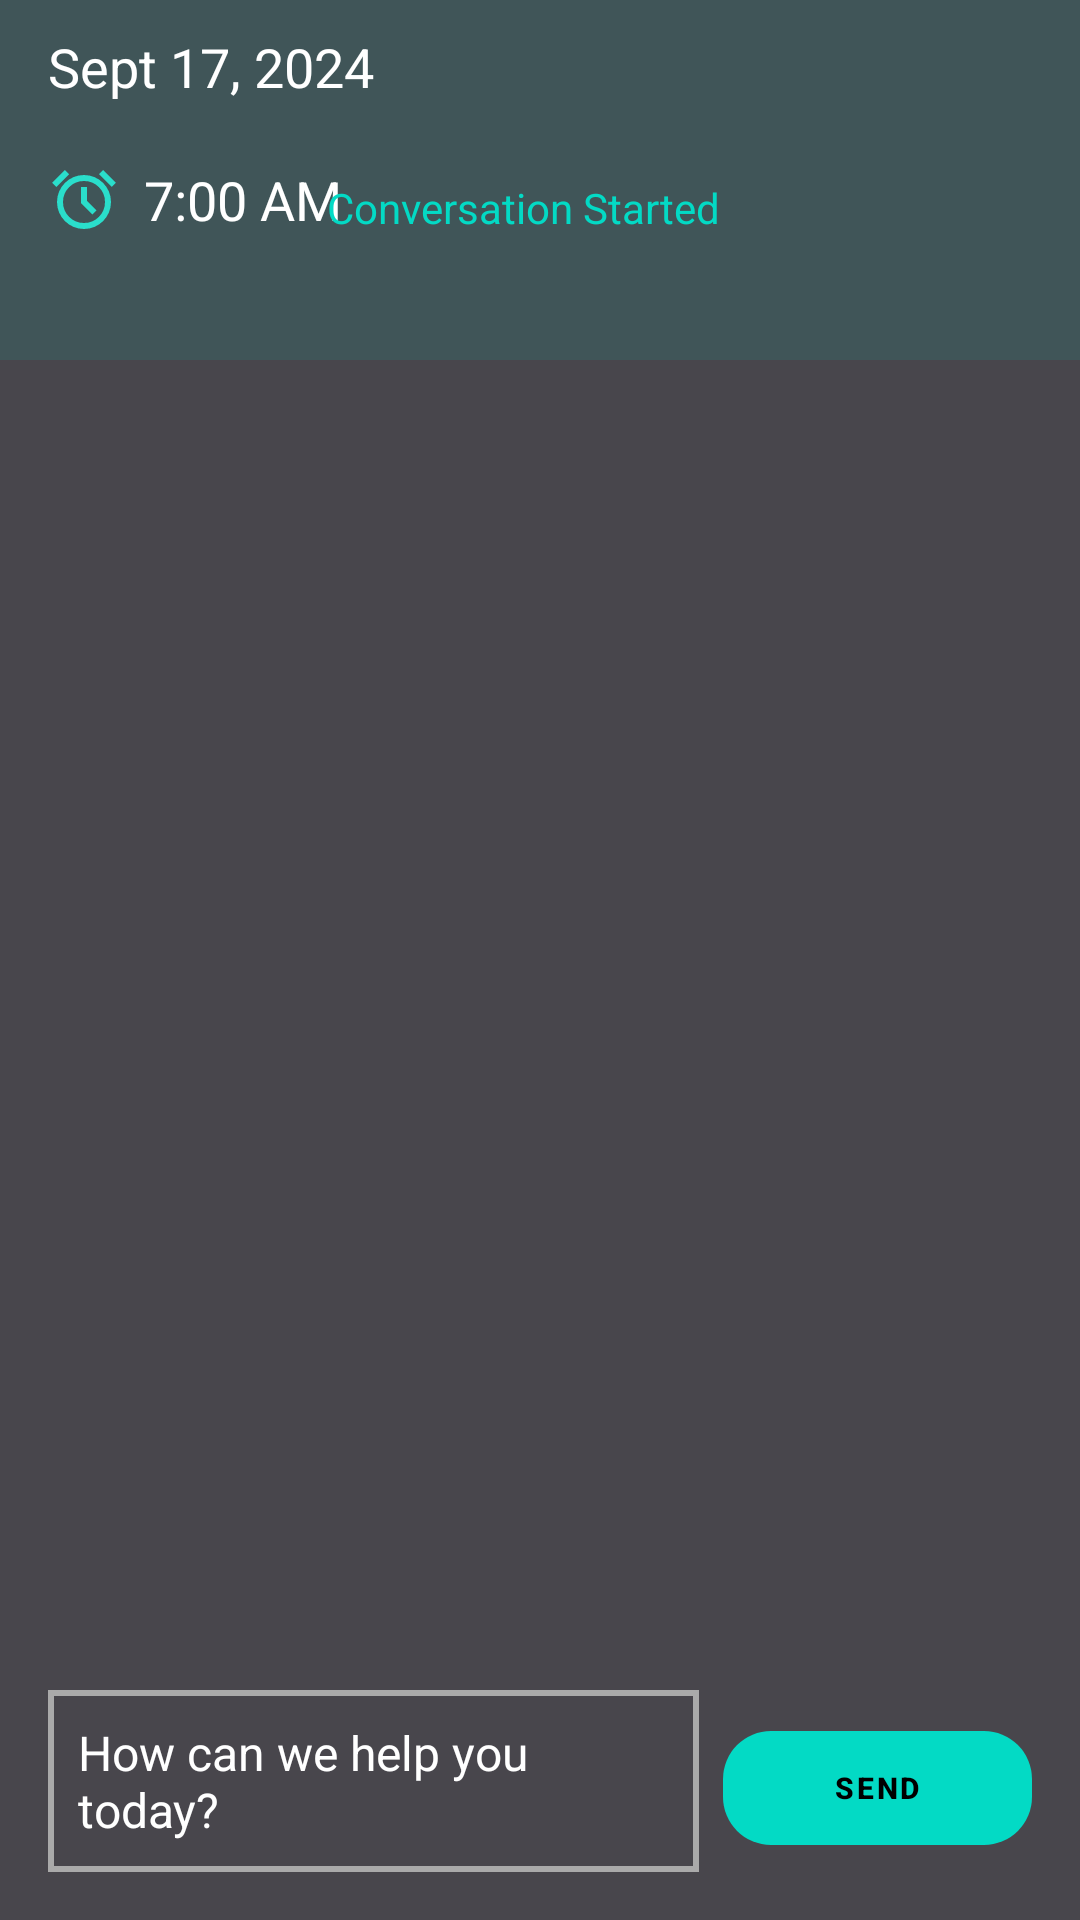

Here is an Android app screen rendered from its layout file. Give the layout XML and the strings, colors and styles it references.
<!-- AndroidManifest.xml: application theme Theme.YourAppName -->
<!-- res/layout/fragment_chatbot.xml -->
<?xml version="1.0" encoding="utf-8"?>
<androidx.constraintlayout.widget.ConstraintLayout
    xmlns:android="http://schemas.android.com/apk/res/android"
    xmlns:app="http://schemas.android.com/apk/res-auto"
    xmlns:tools="http://schemas.android.com/tools"
    android:layout_width="match_parent"
    android:layout_height="match_parent"
    android:background="@color/gray_500"
    tools:context=".ui.chatbot.ChatbotFragment">

    
    <View
        android:id="@+id/headerBackground"
        android:layout_width="0dp"
        android:layout_height="120dp"
        android:background="@color/teal_200"
        android:alpha="0.1"
        app:layout_constraintTop_toTopOf="parent"
        app:layout_constraintStart_toStartOf="parent"
        app:layout_constraintEnd_toEndOf="parent" />

    
    <TextView
        android:id="@+id/chatbotDate"
        android:layout_width="wrap_content"
        android:layout_height="wrap_content"
        android:layout_marginStart="16dp"
        android:layout_marginTop="10dp"
        android:text="Sept 17, 2024"
        android:textColor="@color/white"
        android:textSize="18sp"
        app:layout_constraintEnd_toEndOf="parent"
        app:layout_constraintHorizontal_bias="0.0"
        app:layout_constraintStart_toStartOf="parent"
        app:layout_constraintTop_toTopOf="parent" />

    
    <TextView
        android:id="@+id/chatbotTime"
        android:layout_width="wrap_content"
        android:layout_height="wrap_content"
        android:layout_marginStart="16dp"
        android:layout_marginTop="20dp"
        android:drawableLeft="@drawable/alarm_24px"
        android:drawablePadding="8dp"
        android:text="7:00 AM"
        android:textColor="@color/white"
        android:textSize="18sp"
        app:layout_constraintStart_toStartOf="parent"
        app:layout_constraintTop_toBottomOf="@id/chatbotDate" />
    

    

    <TextView
        android:id="@+id/chatbotStatus"
        android:layout_width="wrap_content"
        android:layout_height="wrap_content"
        android:layout_marginTop="20dp"
        android:layout_marginEnd="120dp"
        android:text="@string/Conversacion"
        android:textColor="@color/teal_200"
        android:textSize="14sp"
        app:layout_constraintBottom_toBottomOf="@id/chatbotTime"
        app:layout_constraintEnd_toEndOf="parent"
        app:layout_constraintHorizontal_bias="1.0"
        app:layout_constraintStart_toEndOf="@+id/chatbotTime"
        app:layout_constraintTop_toBottomOf="@id/chatbotDate"
        app:layout_constraintVertical_bias="1.0" />

    <androidx.recyclerview.widget.RecyclerView
        android:id="@+id/chatbotRecyclerView"
        android:layout_width="0dp"
        android:layout_height="0dp"
        android:layout_marginTop="43dp"
        android:scrollbars="vertical"
        android:fadeScrollbars="false"
        android:scrollbarThumbVertical="@drawable/custom_scrollbar"
        app:layout_constraintTop_toBottomOf="@id/chatbotStatus"
        app:layout_constraintBottom_toTopOf="@+id/chatbotInputLayout"
        app:layout_constraintStart_toStartOf="parent"
        app:layout_constraintEnd_toEndOf="parent"
        tools:listitem="@layout/item_chat_message" />

    
    <LinearLayout
        android:id="@+id/chatbotInputLayout"
        android:layout_width="0dp"
        android:layout_height="wrap_content"
        android:layout_margin="16dp"
        android:layout_marginEnd="32dp"
        android:layout_marginBottom="32dp"
        android:orientation="horizontal"
        app:layout_constraintBottom_toBottomOf="parent"
        app:layout_constraintEnd_toEndOf="parent"
        app:layout_constraintStart_toStartOf="parent">


        
        <EditText
            android:id="@+id/chatBotEditText"
            android:layout_width="0dp"
            android:layout_height="wrap_content"
            android:layout_weight="1"
            android:background="@drawable/rounded_edittext_background"
            android:hint="@string/Inicio_chat"
            app:endIconMode="clear_text"
            app:endIconTint="@color/white"
            android:padding="10dp"
            android:textSize="16sp"
            android:textColor="@color/white"
            android:textColorHint="@color/white" />

        
        <com.google.android.material.button.MaterialButton
            android:id="@+id/sendButton"
            android:layout_width="103dp"
            android:layout_height="38dp"
            android:layout_marginStart="8dp"
            android:background="@drawable/rounded_button"
            android:elevation="8dp"
            android:text="@string/Enviar"
            android:textSize="10sp"
            android:textColor="@color/black"
            android:textStyle="bold"
            app:backgroundTint="@color/teal_200"
            app:cornerRadius="20dp" />
    </LinearLayout>

</androidx.constraintlayout.widget.ConstraintLayout>
<!-- res/layout/item_chat_message.xml (included above) -->
<LinearLayout
    xmlns:android="http://schemas.android.com/apk/res/android"
    xmlns:app="http://schemas.android.com/apk/res-auto"
    android:layout_width="wrap_content"
    android:layout_height="wrap_content"
    android:gravity="start"
    android:orientation="horizontal"
    android:padding="8dp">

    
    <ImageView
        android:id="@+id/messageIcon"
        android:layout_width="24dp"
        android:layout_height="24dp"
        android:layout_gravity="center_vertical"
        android:layout_marginEnd="8dp"
        android:src="@drawable/chat_24px"
        app:tint="@color/teal_200"
        android:visibility="gone"/>

    
    <TextView
        android:id="@+id/messageTextView"
        android:layout_width="wrap_content"
        android:layout_height="wrap_content"
        android:layout_weight="1"
        android:textColor="@color/white"
        android:textSize="16sp"
        android:padding="8dp"

        android:layout_gravity="center_vertical" />
</LinearLayout>
<!-- resources referenced by this layout -->
<resources>
  <color name="black">#FF000000</color>
  <color name="gray_500">#48464C</color>
  <color name="teal_200">#FF03DAC5</color>
  <color name="white">#FFFFFFFF</color>
  <!-- drawable alarm_24px (drawable) -->
  <vector xmlns:android="http://schemas.android.com/apk/res/android"
      android:width="24dp"
      android:height="24dp"
      android:viewportWidth="960"
      android:viewportHeight="960"
      android:tint="@color/teal_100">
    <path
        android:fillColor="@android:color/white"
        android:pathData="M480,880Q405,880 339.5,851.5Q274,823 225.5,774.5Q177,726 148.5,660.5Q120,595 120,520Q120,445 148.5,379.5Q177,314 225.5,265.5Q274,217 339.5,188.5Q405,160 480,160Q555,160 620.5,188.5Q686,217 734.5,265.5Q783,314 811.5,379.5Q840,445 840,520Q840,595 811.5,660.5Q783,726 734.5,774.5Q686,823 620.5,851.5Q555,880 480,880ZM480,520Q480,520 480,520Q480,520 480,520Q480,520 480,520Q480,520 480,520Q480,520 480,520Q480,520 480,520Q480,520 480,520Q480,520 480,520ZM592,688L648,632L520,504L520,320L440,320L440,536L592,688ZM224,94L280,150L110,320L54,264L224,94ZM736,94L906,264L850,320L680,150L736,94ZM480,800Q597,800 678.5,718.5Q760,637 760,520Q760,403 678.5,321.5Q597,240 480,240Q363,240 281.5,321.5Q200,403 200,520Q200,637 281.5,718.5Q363,800 480,800Z"/>
  </vector>
  <!-- drawable custom_scrollbar (drawable) -->
  <shape xmlns:android="http://schemas.android.com/apk/res/android">
      <size android:width="10dp" />
      <solid android:color="@color/teal_200" />
  </shape>
  <!-- drawable rounded_button (drawable) -->
  <?xml version="1.0" encoding="utf-8"?>
  <shape xmlns:android="http://schemas.android.com/apk/res/android">
      <corners android:radius="16dp"/> 
       
       
  </shape>
  <!-- drawable rounded_edittext_background (drawable) -->
  <?xml version="1.0" encoding="utf-8"?>
  <shape xmlns:android="http://schemas.android.com/apk/res/android">
      <solid android:color="@color/gray_500"/> 
         
      <stroke android:width="2dp" android:color="@android:color/darker_gray"/> 
  </shape>
  <string name="Conversacion">Conversation Started</string>
  <string name="Enviar">Send</string>
  <string name="Inicio_chat">How can we help you today?</string>
  <style name="Theme.YourAppName" parent="Theme.MaterialComponents.NoActionBar">
          
  
          <item name="colorPrimary">@color/white</item>
          <item name="colorPrimaryVariant">@color/white</item>
          <item name="colorOnPrimary">@color/white</item>
          <item name="colorSecondary">@color/gray_200</item>
          
          <item name="windowActionBar">false</item>
          <item name="windowNoTitle">true</item>
          
          <item name="android:statusBarColor">@color/black</item>
          <item name="colorSurface">@color/gray_200</item>
          <item name="colorOnSurface">@color/gray_200</item>
  
      </style>
  <color name="teal_100">#2ADECB</color>
  <color name="gray_200">#CCC2DC</color>
</resources>
